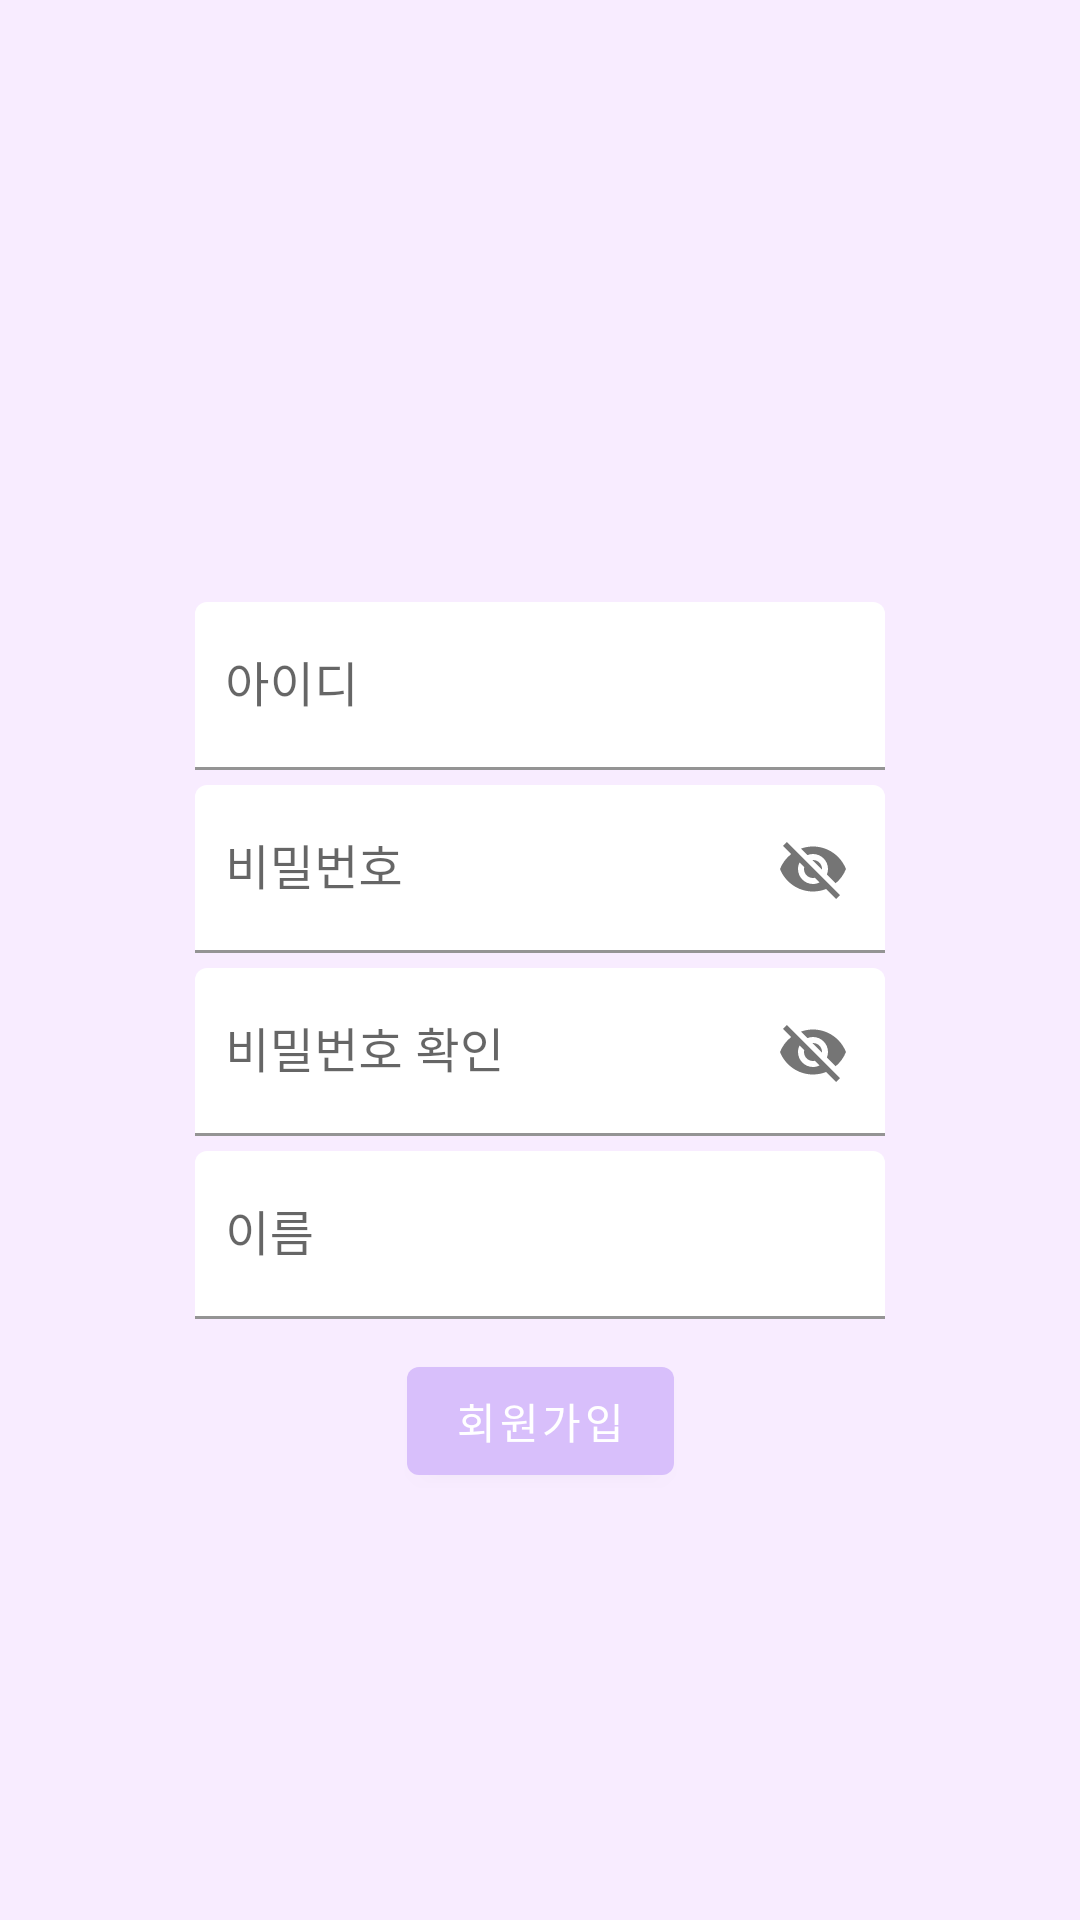

The Android layout XML behind this screen, and the referenced resources:
<!-- AndroidManifest.xml: application theme Theme.MukboDiary -->
<!-- res/layout/activity_signup.xml -->
<?xml version="1.0" encoding="utf-8"?>
<androidx.constraintlayout.widget.ConstraintLayout xmlns:android="http://schemas.android.com/apk/res/android"
    xmlns:tools="http://schemas.android.com/tools"
    android:layout_width="match_parent"
    android:layout_height="match_parent"
    xmlns:app="http://schemas.android.com/apk/res-auto"
    android:background="@color/main_background">

    <ImageView
        android:layout_width="100dp"
        android:layout_height="100dp"
        android:src="@drawable/splash_m"
        app:layout_constraintStart_toStartOf="parent"
        app:layout_constraintEnd_toEndOf="parent"
        android:layout_marginBottom="20dp"
        app:layout_constraintBottom_toTopOf="@id/signup_user_cl">
    </ImageView>

    <androidx.constraintlayout.widget.ConstraintLayout
        android:id="@+id/signup_user_cl"
        android:layout_width="match_parent"
        android:layout_height="wrap_content"
        app:layout_constraintStart_toStartOf="parent"
        app:layout_constraintEnd_toEndOf="parent"
        app:layout_constraintTop_toTopOf="parent"
        app:layout_constraintBottom_toBottomOf="parent">

        <com.google.android.material.textfield.TextInputLayout
            android:id="@+id/signup_id_cl"
            android:layout_width="wrap_content"
            android:layout_height="wrap_content"
            app:boxBackgroundColor="@color/white"
            app:layout_constraintStart_toStartOf="parent"
            app:layout_constraintEnd_toEndOf="parent"
            app:layout_constraintTop_toTopOf="parent">

            <EditText
                android:id="@+id/signup_id_et"
                android:layout_width="230dp"
                android:layout_height="56dp"
                android:layout_marginStart="20dp"
                android:layout_marginEnd="20dp"
                android:paddingStart="10dp"
                android:hint="아이디"
                app:layout_constraintStart_toStartOf="parent"
                app:layout_constraintEnd_toEndOf="parent"
                app:layout_constraintTop_toTopOf="parent" />
        </com.google.android.material.textfield.TextInputLayout>

        <com.google.android.material.textfield.TextInputLayout
            android:id="@+id/signup_pw_cl"
            android:layout_width="wrap_content"
            android:layout_height="wrap_content"
            app:passwordToggleEnabled="true"
            app:boxBackgroundColor="@color/white"
            app:layout_constraintStart_toStartOf="parent"
            app:layout_constraintEnd_toEndOf="parent"
            app:layout_constraintTop_toBottomOf="@id/signup_id_cl">

            <EditText
                android:id="@+id/signup_pw_et"
                android:layout_width="230dp"
                android:layout_height="56dp"
                android:layout_marginTop="5dp"
                android:layout_marginStart="20dp"
                android:layout_marginEnd="20dp"
                android:hint="비밀번호"
                android:paddingStart="10dp" />
        </com.google.android.material.textfield.TextInputLayout>

        <com.google.android.material.textfield.TextInputLayout
            android:id="@+id/signup_pwcheck_cl"
            android:layout_width="wrap_content"
            android:layout_height="wrap_content"
            app:passwordToggleEnabled="true"
            app:boxBackgroundColor="@color/white"
            app:layout_constraintStart_toStartOf="parent"
            app:layout_constraintEnd_toEndOf="parent"
            app:layout_constraintTop_toBottomOf="@id/signup_pw_cl">

            <EditText
                android:id="@+id/signup_pwcheck_et"
                android:layout_width="230dp"
                android:layout_height="56dp"
                android:layout_marginTop="5dp"
                android:layout_marginStart="20dp"
                android:layout_marginEnd="20dp"
                android:hint="비밀번호 확인"
                android:paddingStart="10dp" />
        </com.google.android.material.textfield.TextInputLayout>

        <com.google.android.material.textfield.TextInputLayout
            android:id="@+id/signup_name_cl"
            android:layout_width="wrap_content"
            android:layout_height="wrap_content"
            app:boxBackgroundColor="@color/white"
            app:layout_constraintStart_toStartOf="parent"
            app:layout_constraintEnd_toEndOf="parent"
            app:layout_constraintTop_toBottomOf="@id/signup_pwcheck_cl">

            <EditText
                android:id="@+id/signup_name_et"
                android:layout_width="230dp"
                android:layout_height="56dp"
                android:layout_marginTop="5dp"
                android:layout_marginStart="20dp"
                android:layout_marginEnd="20dp"
                android:hint="이름"
                android:paddingStart="10dp" />
        </com.google.android.material.textfield.TextInputLayout>
    </androidx.constraintlayout.widget.ConstraintLayout>

    <Button
        android:id="@+id/signup_signup_btn"
        android:layout_width="wrap_content"
        android:layout_height="wrap_content"
        android:layout_marginTop="10dp"
        android:text="회원가입"
        android:fontFamily="@font/gyeonggi_bold"
        app:layout_constraintEnd_toEndOf="parent"
        app:layout_constraintStart_toStartOf="parent"
        app:layout_constraintTop_toBottomOf="@id/signup_user_cl" />

</androidx.constraintlayout.widget.ConstraintLayout>
<!-- resources referenced by this layout -->
<resources>
  <color name="main_background">#F8ECFF</color>
  <color name="white">#FFFFFFFF</color>
  <style name="Theme.MukboDiary" parent="Theme.MaterialComponents.DayNight.NoActionBar">
          
          <item name="colorPrimary">@color/light_purple</item>
          <item name="colorPrimaryVariant">@color/splash_background</item>
          <item name="colorOnPrimary">@color/white</item>
          
          <item name="colorSecondary">@color/teal_200</item>
          <item name="colorSecondaryVariant">@color/teal_700</item>
          <item name="colorOnSecondary">@color/black</item>
          
          <item name="android:statusBarColor" tools:targetApi="l">?attr/colorPrimaryVariant</item>
          
      </style>
  <color name="light_purple">#D8BFFB</color>
  <color name="splash_background">#A582B8</color>
  <color name="teal_200">#FF03DAC5</color>
  <color name="teal_700">#FF018786</color>
  <color name="black">#FF000000</color>
</resources>
